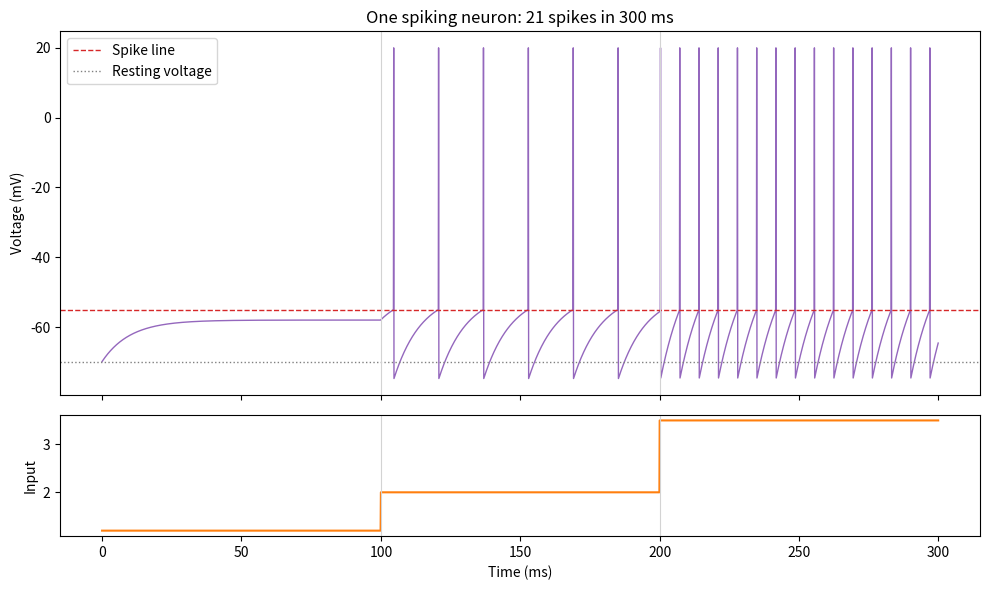

Write the Python code that produced this figure.
"""
Build #1 - One spiking neuron
=============================

A "leaky integrate-and-fire" (LIF) neuron, the simplest model of a real
brain cell. Think of it as a leaky bucket:

  - Input current pours water in        (integrate)
  - The bucket slowly leaks              (leak)
  - When the water hits a line -> SPIKE  (fire), then the bucket empties (reset)

The brain's energy trick: a neuron only spends energy when it spikes.
No input = no spikes = (almost) no energy. A normal AI network computes
every number on every step, whether it matters or not.

Run it:
    pip install numpy matplotlib
    python neuron.py
"""

import numpy as np
import matplotlib.pyplot as plt

# ---------- 1. Settings (try changing these!) ----------
dt = 0.1              # time step in milliseconds
total_time = 300      # how long to simulate, in milliseconds

v_rest = -70.0        # resting voltage (mV): the empty bucket
v_threshold = -55.0   # spike line (mV): fire when we reach this
v_reset = -75.0       # voltage right after a spike (slightly below rest)
tau = 10.0            # leak speed (ms): bigger = slower leak
resistance = 10.0     # how strongly input current pushes the voltage up

# ---------- 2. The input: three phases ----------
# 0-100 ms:   weak input   -> leak wins, should NOT spike
# 100-200 ms: medium input -> spikes now and then
# 200-300 ms: strong input -> spikes fast
time = np.arange(0, total_time, dt)
current = np.zeros_like(time)
current[(time >= 0) & (time < 100)] = 1.2
current[(time >= 100) & (time < 200)] = 2.0
current[(time >= 200)] = 3.5

# ---------- 3. Simulate ----------
v = v_rest
voltages = []
spike_times = []

for i, t in enumerate(time):
    # How much does the voltage change this step?
    #   leak pulls it back toward rest, input pushes it up
    dv = (-(v - v_rest) + resistance * current[i]) / tau
    v = v + dv * dt

    if v >= v_threshold:           # bucket full -> SPIKE
        spike_times.append(t)
        voltages.append(20.0)      # draw a tall spike so it's visible
        v = v_reset                # empty the bucket
    else:
        voltages.append(v)

# ---------- 4. Results ----------
print(f"Simulated {total_time} ms, {len(time)} time steps")
print(f"Total spikes: {len(spike_times)}")
for start, end, name in [(0, 100, "weak"), (100, 200, "medium"), (200, 300, "strong")]:
    n = sum(start <= s < end for s in spike_times)
    print(f"  {name:>6} input ({start}-{end} ms): {n} spikes")

print()
print("Energy idea (rough):")
print(f"  A real neuron mostly pays energy per spike: {len(spike_times)} events.")
print(f"  Your computer simulating it did {len(time)} updates, busy or not.")
print("  Brain-like (neuromorphic) chips try to only spend energy on the events.")
print("  That gap is a big part of why the brain runs on about 20 watts.")

# ---------- 5. Plot ----------
fig, (ax1, ax2) = plt.subplots(2, 1, figsize=(10, 6), sharex=True,
                               gridspec_kw={"height_ratios": [3, 1]})

ax1.plot(time, voltages, color="tab:purple", linewidth=1)
ax1.axhline(v_threshold, color="tab:red", linestyle="--", linewidth=1, label="Spike line")
ax1.axhline(v_rest, color="gray", linestyle=":", linewidth=1, label="Resting voltage")
ax1.set_ylabel("Voltage (mV)")
ax1.set_title(f"One spiking neuron: {len(spike_times)} spikes in {total_time} ms")
ax1.legend(loc="upper left")

ax2.plot(time, current, color="tab:orange")
ax2.set_ylabel("Input")
ax2.set_xlabel("Time (ms)")
for x in (100, 200):
    ax1.axvline(x, color="lightgray", linewidth=0.8)
    ax2.axvline(x, color="lightgray", linewidth=0.8)

plt.tight_layout()
plt.savefig("neuron.png", dpi=120)
print("\nSaved plot to neuron.png")
plt.show()
